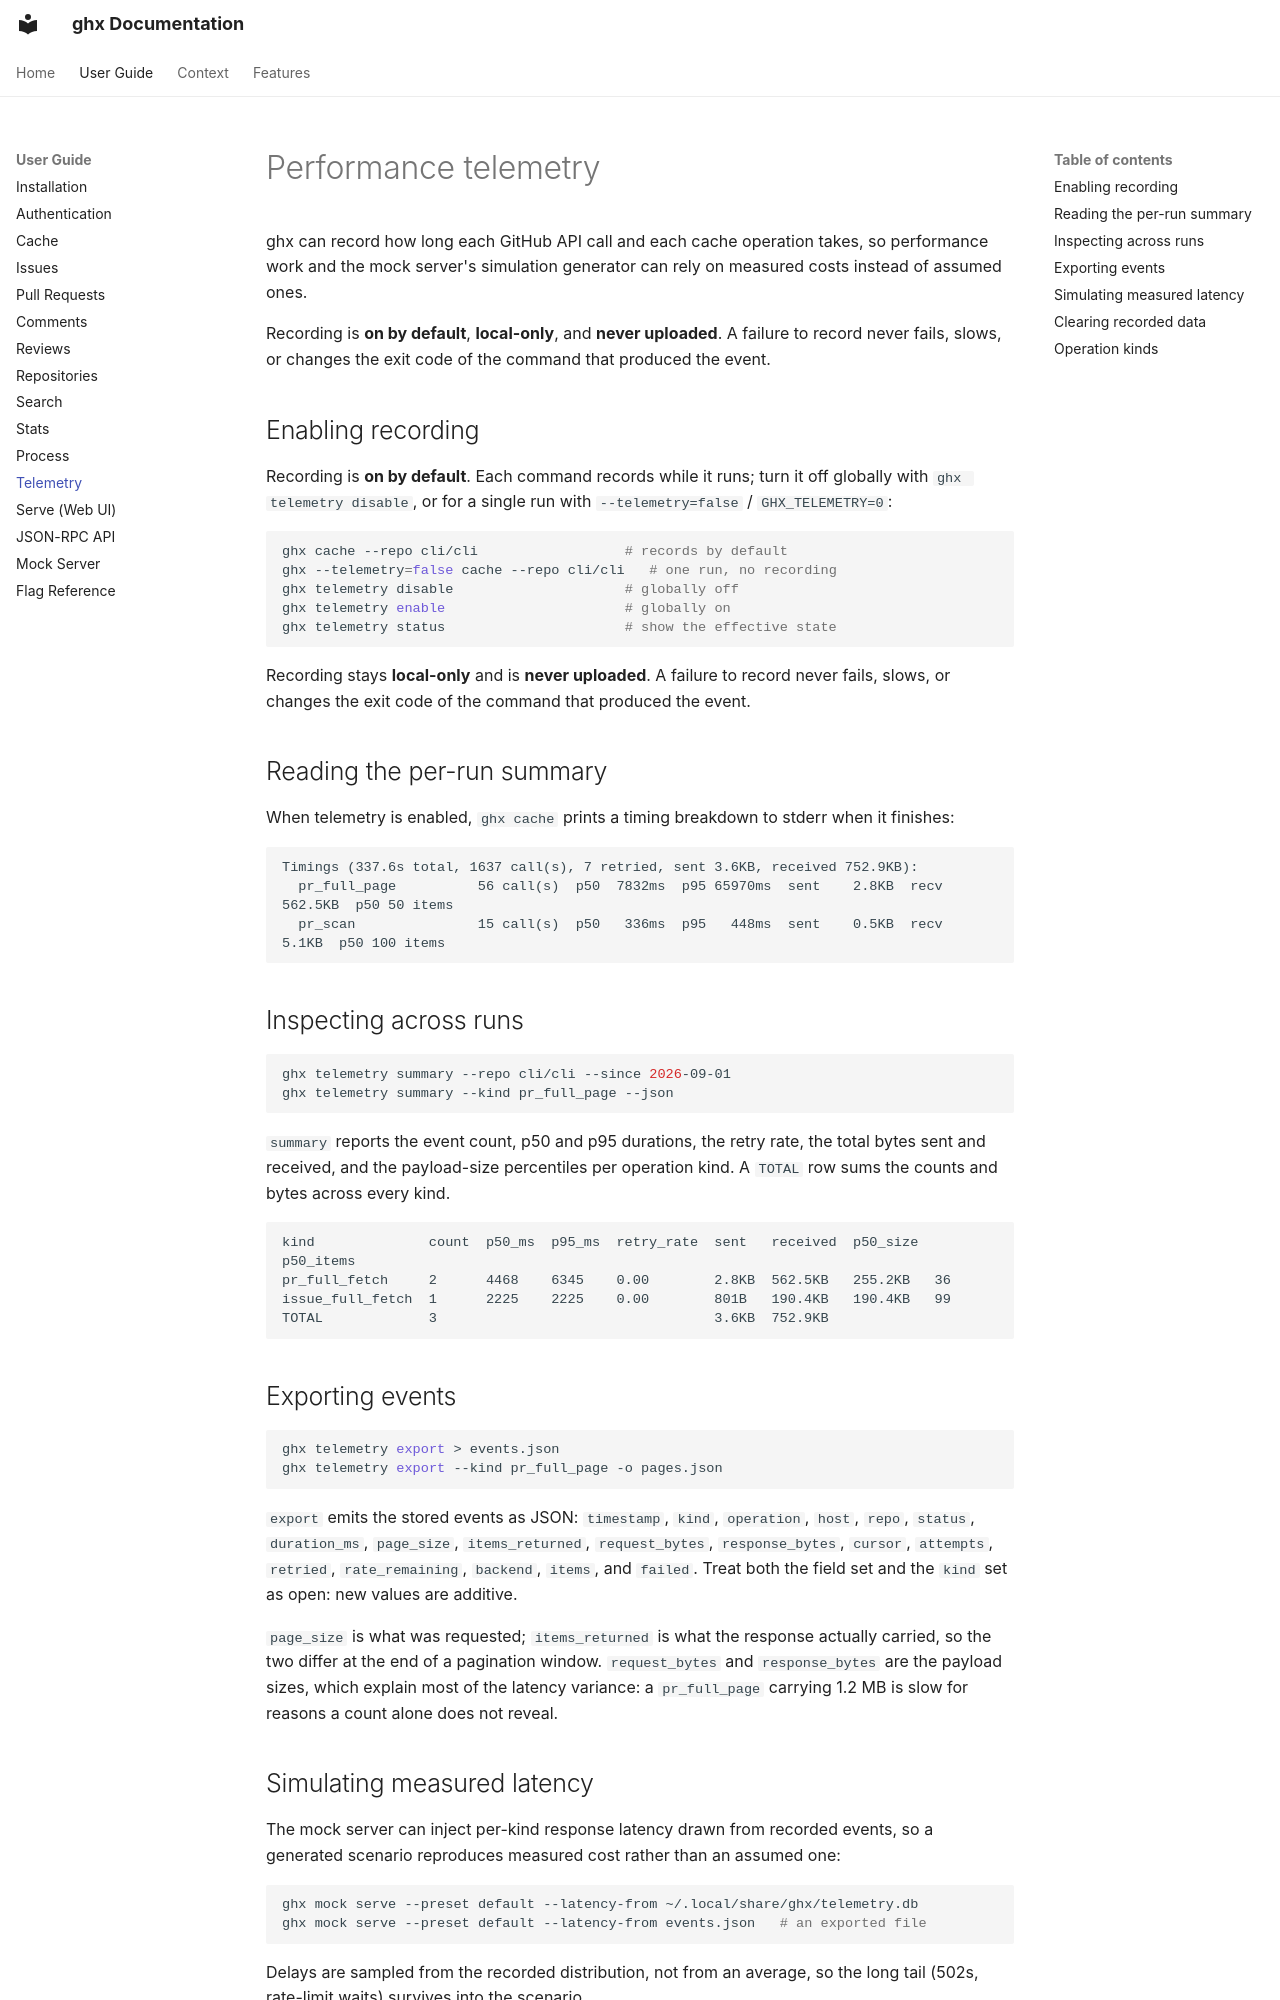

repository: TomzxCode/ghx · page: user-guide/telemetry/index.html · generator: mkdocs

# Performance telemetry

ghx can record how long each GitHub API call and each cache operation takes, so
performance work and the mock server's simulation generator can rely on measured
costs instead of assumed ones.

Recording is **on by default**, **local-only**, and **never uploaded**. A
failure to record never fails, slows, or changes the exit code of the command
that produced the event.

## Enabling recording

Recording is **on by default**. Each command records while it runs; turn it off
globally with `ghx telemetry disable`, or for a single run with
`--telemetry=false` / `GHX_TELEMETRY=0`:

```bash
ghx cache --repo cli/cli                  # records by default
ghx --telemetry=false cache --repo cli/cli   # one run, no recording
ghx telemetry disable                     # globally off
ghx telemetry enable                      # globally on
ghx telemetry status                      # show the effective state
```

Recording stays **local-only** and is **never uploaded**. A failure to record
never fails, slows, or changes the exit code of the command that produced the
event.

## Reading the per-run summary

When telemetry is enabled, `ghx cache` prints a timing breakdown to stderr when
it finishes:

```
Timings (337.6s total, 1637 call(s), 7 retried, sent 3.6KB, received 752.9KB):
  pr_full_page          56 call(s)  p50  7832ms  p95 65970ms  sent    2.8KB  recv  562.5KB  p50 50 items
  pr_scan               15 call(s)  p50   336ms  p95   448ms  sent    0.5KB  recv    5.1KB  p50 100 items
```

## Inspecting across runs

```bash
ghx telemetry summary --repo cli/cli --since 2026-09-01
ghx telemetry summary --kind pr_full_page --json
```

`summary` reports the event count, p50 and p95 durations, the retry rate, the
total bytes sent and received, and the payload-size percentiles per operation
kind. A `TOTAL` row sums the counts and bytes across every kind.

```
kind              count  p50_ms  p95_ms  retry_rate  sent   received  p50_size  p50_items
pr_full_fetch     2      4468    6345    0.00        2.8KB  562.5KB   255.2KB   36
issue_full_fetch  1      2225    2225    0.00        801B   190.4KB   190.4KB   99
TOTAL             3                                  3.6KB  752.9KB
```

## Exporting events

```bash
ghx telemetry export > events.json
ghx telemetry export --kind pr_full_page -o pages.json
```

`export` emits the stored events as JSON: `timestamp`, `kind`, `operation`,
`host`, `repo`, `status`, `duration_ms`, `page_size`, `items_returned`,
`request_bytes`, `response_bytes`, `cursor`, `attempts`, `retried`,
`rate_remaining`, `backend`, `items`, and `failed`.
Treat both the field set and the `kind` set as open: new values are additive.

`page_size` is what was requested; `items_returned` is what the response actually
carried, so the two differ at the end of a pagination window. `request_bytes` and
`response_bytes` are the payload sizes, which explain most of the latency
variance: a `pr_full_page` carrying 1.2 MB is slow for reasons a count alone does
not reveal.
